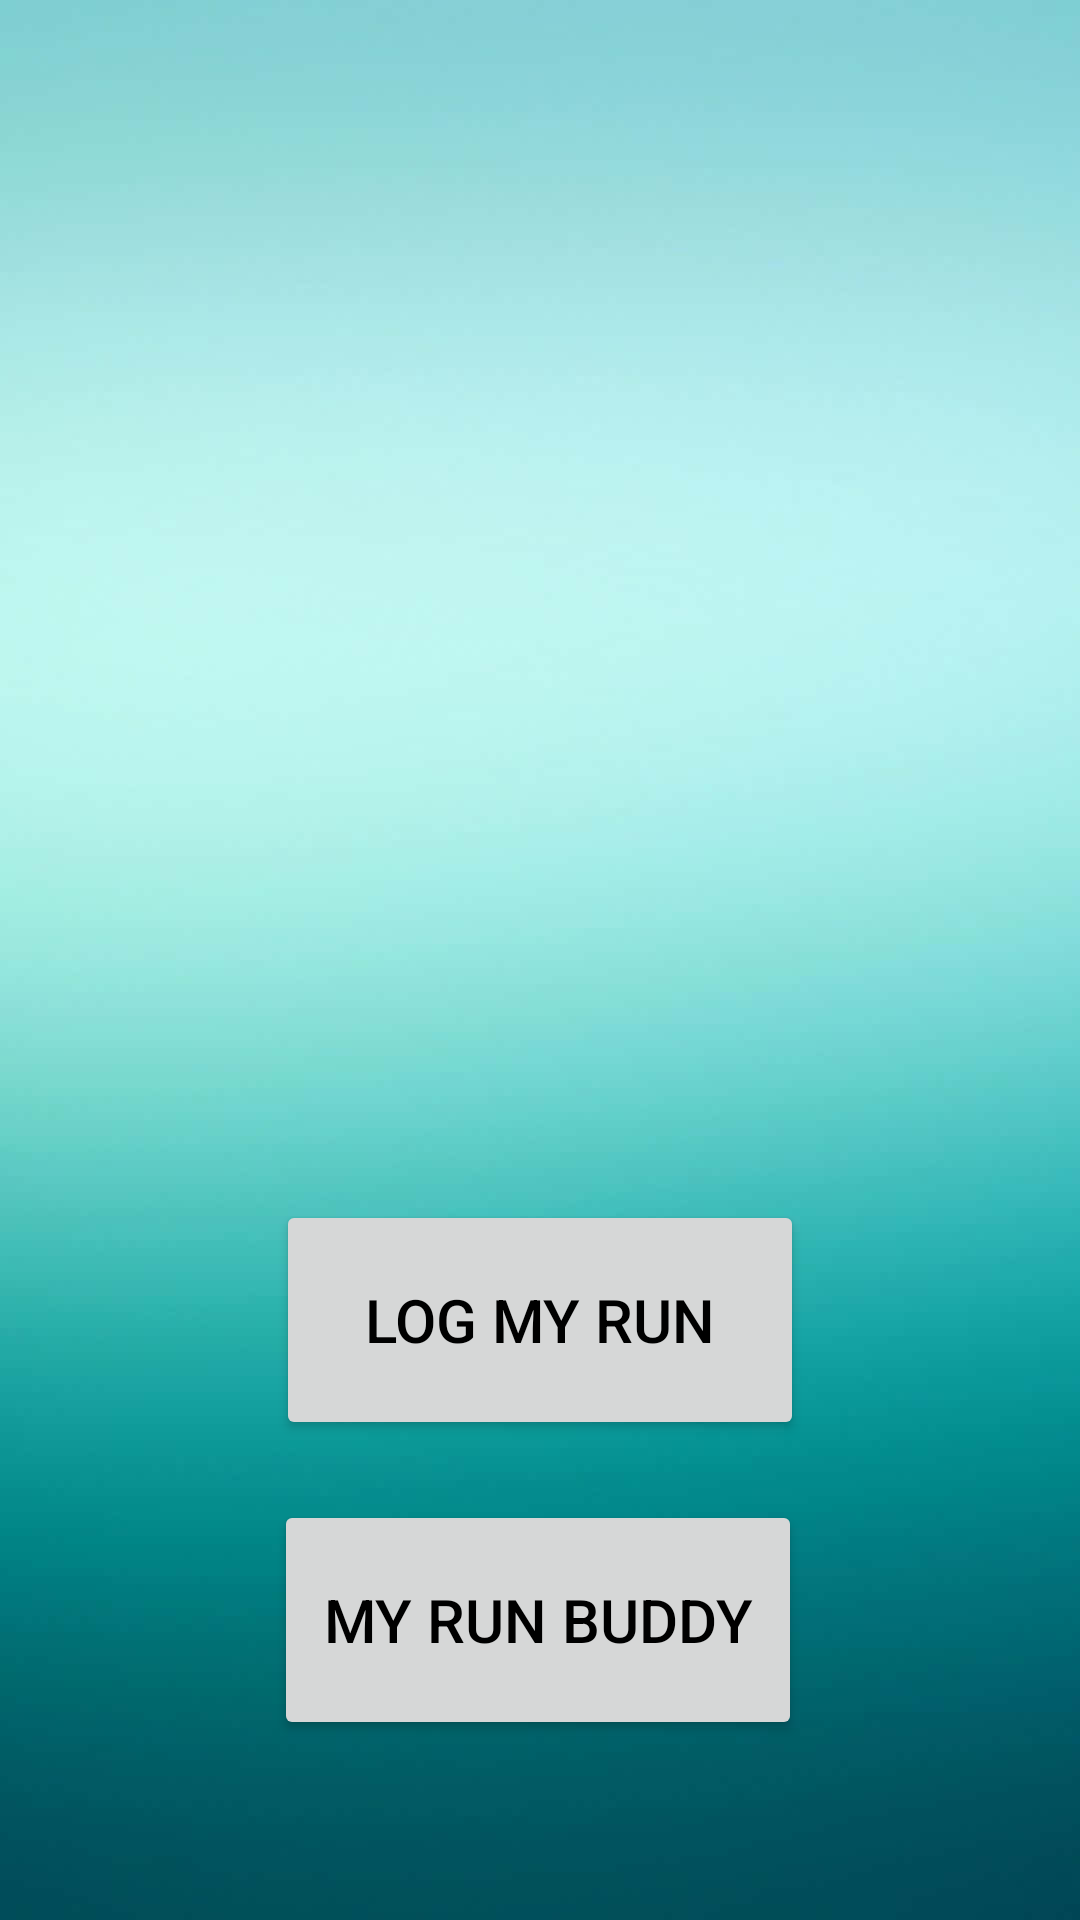

Produce the Android XML layout that renders to this screen, including the resource entries it uses.
<!-- AndroidManifest.xml: application theme Theme.MyRunBuddyApplication -->
<!-- res/layout/activity_second.xml -->
<?xml version="1.0" encoding="utf-8"?>
<androidx.constraintlayout.widget.ConstraintLayout xmlns:android="http://schemas.android.com/apk/res/android"
    xmlns:app="http://schemas.android.com/apk/res-auto"
    xmlns:tools="http://schemas.android.com/tools"
    android:id="@+id/main"
    android:layout_width="match_parent"
    android:layout_height="match_parent"
    tools:context=".SecondActivity"
    android:background="@drawable/menu_bg">

    <Button
        android:id="@+id/RunBuddyButton"
        android:layout_width="176dp"
        android:layout_height="80dp"
        android:layout_marginTop="500dp"
        android:text="@string/my_run_buddy"
        android:textColor="@color/black"
        android:textSize="20sp"
        app:layout_constraintBottom_toBottomOf="parent"
        app:layout_constraintEnd_toEndOf="parent"
        app:layout_constraintHorizontal_bias="0.497"
        app:layout_constraintStart_toStartOf="parent"
        app:layout_constraintTop_toTopOf="parent"
        app:layout_constraintVertical_bias="0.0" />

    <Button
        android:id="@+id/LogRunButton"
        android:layout_width="176dp"
        android:layout_height="80dp"
        android:layout_marginTop="400dp"
        android:text="@string/log_my_run"
        android:textColor="@color/black"
        android:textSize="20sp"
        app:layout_constraintBottom_toBottomOf="parent"
        app:layout_constraintEnd_toEndOf="parent"
        app:layout_constraintStart_toStartOf="parent"
        app:layout_constraintTop_toTopOf="parent"
        app:layout_constraintVertical_bias="0.0" />

    <ImageView
        android:id="@+id/Menuimage"
        android:layout_width="246dp"
        android:layout_height="329dp"
        android:contentDescription="@string/menuoptions"
        app:layout_constraintBottom_toBottomOf="parent"
        app:layout_constraintEnd_toEndOf="parent"
        app:layout_constraintHorizontal_bias="0.497"
        app:layout_constraintStart_toStartOf="parent"
        app:layout_constraintTop_toTopOf="parent"
        app:layout_constraintVertical_bias="0.126"
        app:srcCompat="@drawable/runnerimage" />


</androidx.constraintlayout.widget.ConstraintLayout>
<!-- resources referenced by this layout -->
<resources>
  <color name="black">#FF000000</color>
  <!-- drawable menu_bg: jpg bitmap (drawable, 15100 bytes) -->
  <string name="log_my_run">Log My Run</string>
  <string name="menuoptions">MenuOptions</string>
  <string name="my_run_buddy">My Run Buddy</string>
  <style name="Theme.MyRunBuddyApplication" parent="Base.Theme.MyRunBuddyApplication" />
  <style name="Base.Theme.MyRunBuddyApplication" parent="Theme.Material3.DayNight.NoActionBar">
          
          
      </style>
</resources>
